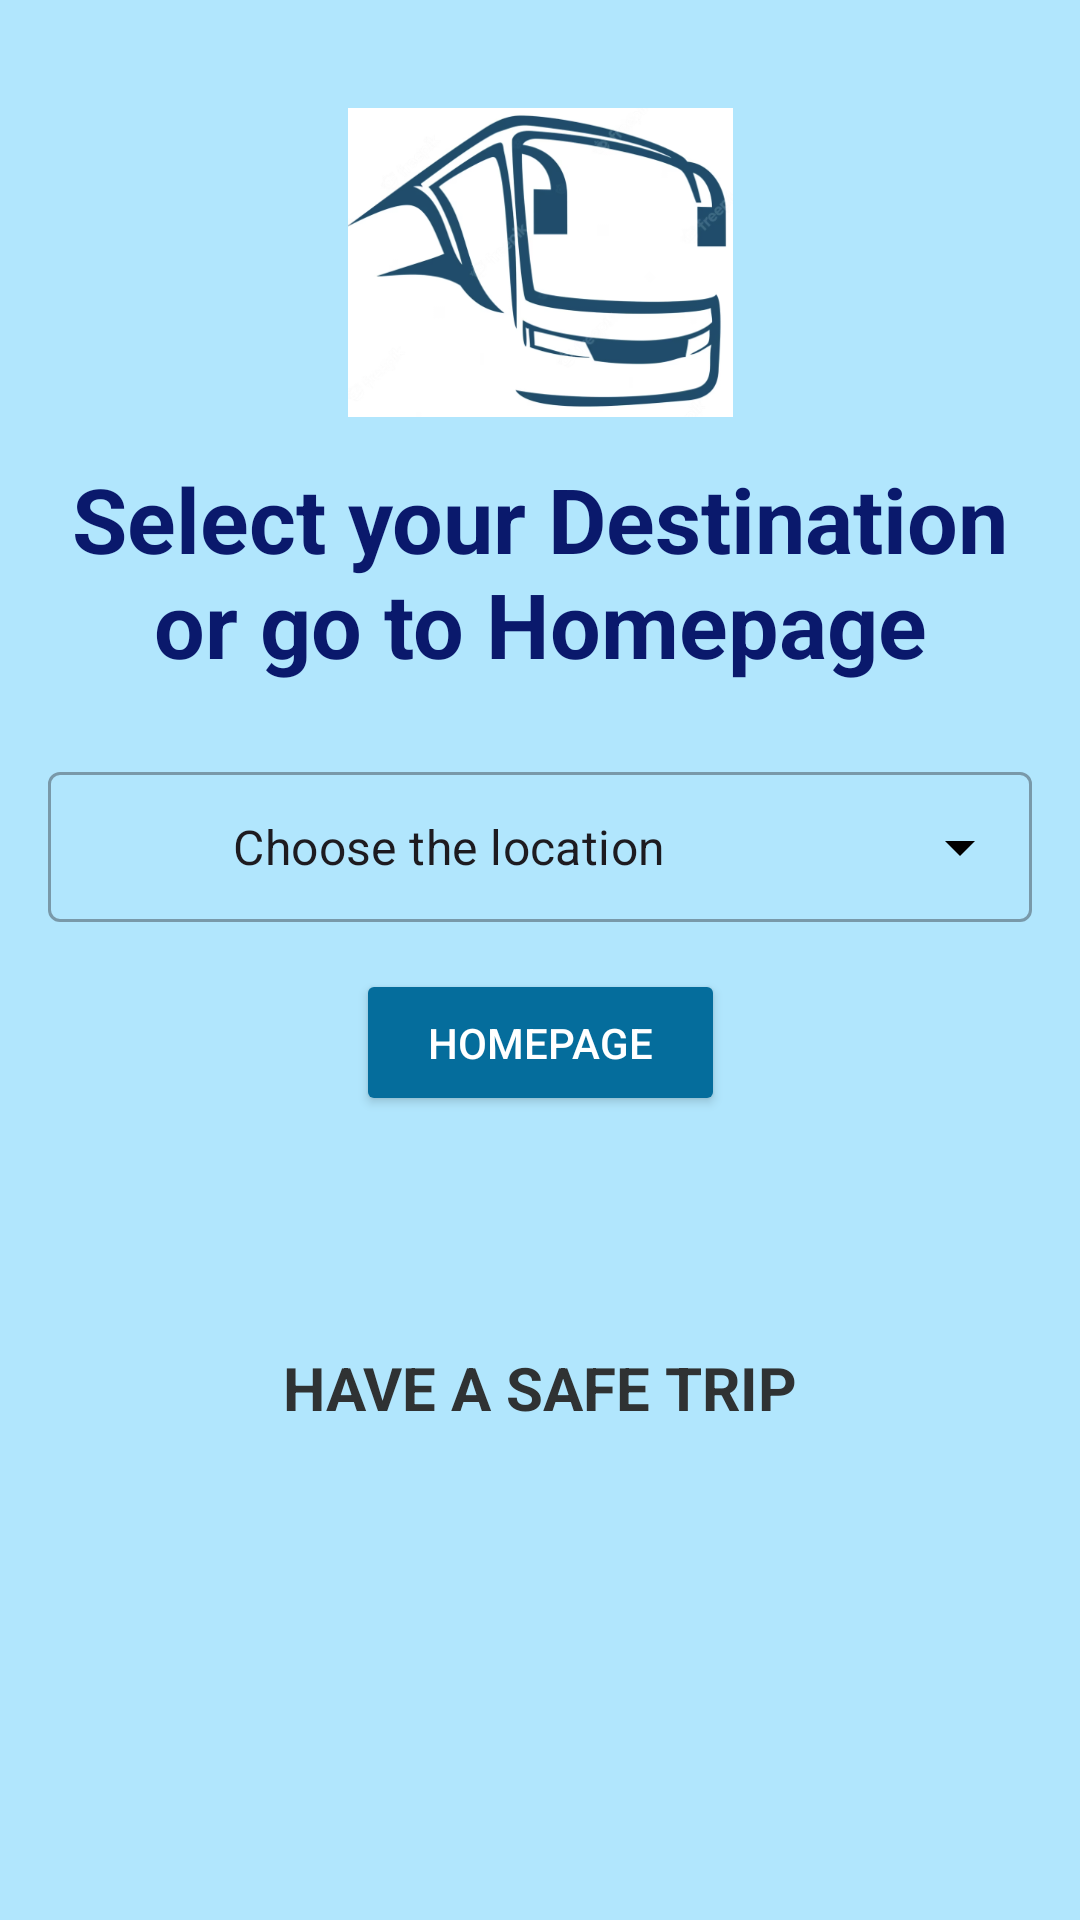

The Android layout XML behind this screen, and the referenced resources:
<!-- AndroidManifest.xml: application theme Theme.BusHub -->
<!-- res/layout/location.xml -->
<?xml version="1.0" encoding="utf-8"?>
<androidx.constraintlayout.widget.ConstraintLayout xmlns:android="http://schemas.android.com/apk/res/android"
    xmlns:app="http://schemas.android.com/apk/res-auto"
    xmlns:tools="http://schemas.android.com/tools"
    android:layout_width="match_parent"
    android:layout_height="match_parent"
    tools:context=".location"
    android:background="#B1E6FD">


    <com.google.android.material.textfield.TextInputLayout
        android:id="@+id/textInputLayout"
        style="@style/Widget.MaterialComponents.TextInputLayout.OutlinedBox.Dense.ExposedDropdownMenu"
        android:layout_width="match_parent"
        android:layout_height="60dp"
        android:layout_marginLeft="16dp"
        android:layout_marginRight="16dp"
        app:endIconTint="@color/black"
        app:layout_constraintBottom_toBottomOf="parent"
        app:layout_constraintEnd_toEndOf="@+id/textView1"
        app:layout_constraintHorizontal_bias="0.387"
        app:layout_constraintStart_toStartOf="@+id/textView1"
        app:layout_constraintTop_toBottomOf="@+id/textView1"
        app:layout_constraintVertical_bias="0.068"
        tools:ignore="MissingConstraints">

        2<AutoCompleteTextView
            android:id="@+id/atv_location"
            android:layout_width="match_parent"
            android:layout_height="50dp"
            android:inputType="none"
            android:text="           Choose the location" />

    </com.google.android.material.textfield.TextInputLayout>

    <TextView
        android:id="@+id/textView1"
        android:layout_width="match_parent"
        android:layout_height="wrap_content"
        android:layout_margin="10dp"
        android:text="Select your Destination or go to Homepage"
        android:textAlignment="center"
        android:textColor="#0A196C"
        android:textSize="30dp"
        android:textStyle="bold"
        app:layout_constraintBottom_toBottomOf="parent"
        app:layout_constraintEnd_toEndOf="parent"
        app:layout_constraintHorizontal_bias="0.473"
        app:layout_constraintStart_toStartOf="parent"
        app:layout_constraintTop_toTopOf="parent"
        app:layout_constraintVertical_bias="0.262" />

    <Button
        android:id="@+id/homepage"
        android:layout_width="123dp"
        android:layout_height="49dp"
        android:layout_marginBottom="268dp"
        android:text="HomePage"
        app:layout_constraintBottom_toBottomOf="parent"
        app:layout_constraintEnd_toEndOf="parent"
        app:layout_constraintStart_toStartOf="parent"
        android:backgroundTint="#056D9C"
        android:textColor="#ffffff"/>

    <ImageView
        android:id="@+id/imageView"
        android:layout_width="199dp"
        android:layout_height="103dp"
        android:layout_marginTop="36dp"
        app:layout_constraintEnd_toEndOf="parent"
        app:layout_constraintStart_toStartOf="parent"
        app:layout_constraintTop_toTopOf="parent"
        app:srcCompat="@drawable/buslogo" />

    <TextView
        android:id="@+id/textView4"
        android:layout_width="match_parent"
        android:layout_height="wrap_content"
        android:layout_marginBottom="164dp"
        android:text="HAVE A SAFE TRIP"
        android:textAlignment="center"
        android:textSize="20dp"
        android:textStyle="bold"
        android:textColor="#2F3233"
        app:layout_constraintBottom_toBottomOf="parent"
        app:layout_constraintEnd_toEndOf="parent"
        app:layout_constraintHorizontal_bias="0.0"
        app:layout_constraintStart_toStartOf="parent" />


</androidx.constraintlayout.widget.ConstraintLayout>
<!-- resources referenced by this layout -->
<resources>
  <!-- drawable buslogo: png bitmap (drawable, 106547 bytes) -->
  <style name="Theme.BusHub" parent="Base.Theme.BusHub" />
  <style name="Base.Theme.BusHub" parent="Theme.Material3.DayNight.NoActionBar">
          
  
      </style>
  <!-- not gathered from this repository: default colours our renderer supplied (Android Studio template values) -->
  <color name="black">#FF000000</color>
</resources>
